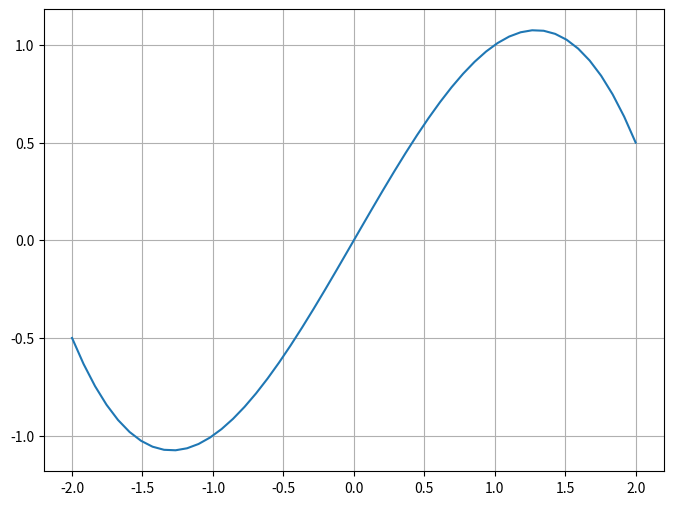

The script that saved this image:
#!/usr/bin/env python3

import numpy as np
import matplotlib
import matplotlib.pyplot as plt
matplotlib.use('AGG')

T_lower = -1
T_upper = 1

f_upper = 1
fprime_upper = 1

f_lower = -1
fprime_lower = 1

T_vals = np.linspace(-2, 2, 50);
f_vals = np.zeros(T_vals.shape)

a = f_lower
b = fprime_lower
c = 3*f_upper - 3*a - 2*b - fprime_upper  #3*(f_upper - f_lower) - 2*fprime_lower - fprime_upper
d = (fprime_upper - b - 2*c)/3  #2*(f_lower - f_upper) + fprime_lower + fprime_upper

a = f_lower
b = fprime_lower
c = 3*(f_upper - f_lower)  - 2*fprime_lower - fprime_upper;
d = fprime_upper + fprime_lower - 2*(f_upper - f_lower);

print ("from algebra, solution = ", [a, b, c, d])

#A = np.zeros((4, 4));
#b = np.zeros(4);
#
#A[0, 0] = 1;
#A[1, 1] = 1;
#A[2, :] = [1, 1, 1, 1];
#A[3, :] = [0, 1, 2, 3];
#
#b[0] = f_lower
#b[1] = fprime_lower
#b[2] = f_upper
#b[3] = fprime_upper;
#
#x = np.linalg.solve(A, b)
#print("from matrix, x = ", x)

for i in range(len(T_vals)):
  t = (T_vals[i] - T_lower)/(T_upper - T_lower)
  f_vals[i] = a + b*t + c*t*t + d*t*t*t
  print("i = ", i, ", t = ", t, ", f = ", f_vals[i])



fig, ax = plt.subplots(1);
fig.set_size_inches(8, 6)

ax.plot(T_vals, f_vals)
ax.grid()
fig.savefig("spline.png", dpi=300);



